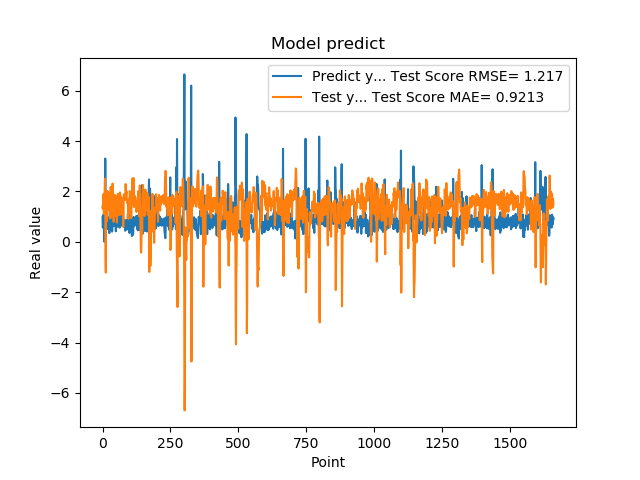

The data file committed next to this chart (first rows):
9.743152856830000763e-01, 1.399159986370843489e+00
5.654720067979999154e-01, 1.317682447025236625e+00
7.307389974590000614e-01, 1.598145032696979495e+00
1.074290990829999792e+00, 1.892430839286092015e+00
9.521890282630000035e-01, 1.383449162214256400e+00
9.879170060160000766e-01, 1.105242682764612905e+00
1.011654973029999960e+00, 1.208822462980720713e+00
0.000000000000000000e+00, 1.145485549262933445e+00
7.643579840659999736e-01, 2.126976714244915634e+00
7.788103222849999119e-01, 2.508455819446527180e+00
3.306220054629999794e+00, 1.621721501619820094e+00
1.055441975589999970e+00, -5.218549514072970963e-01
7.543110251430000801e-01, -1.222136735742278324e+00
7.915459871289999283e-01, 1.322024055881617866e+00
1.409499049189999909e+00, 1.620868293987550057e+00
8.875439763070001042e-01, 1.017256769712792996e+00
6.401469707490000660e-01, 8.171236092262715855e-01
5.082880258560000808e-01, 1.619113178208366532e+00
8.640019893649999450e-01, 2.021640133982148146e+00
5.725920200349999822e-01, 1.832942063385837317e+00
8.469420075419999971e-01, 1.711528775552652704e+00
9.181020259860001032e-01, 1.775195989181167722e+00
7.976629734039999420e-01, 1.395129971641827948e+00
9.608020186419998776e-01, 1.430843119644263695e+00
9.555831551549999192e-01, 1.411181871909898744e+00
3.470349907879999862e-01, 1.229841177133245589e+00
9.546210169789999256e-01, 1.836450399669089961e+00
1.293938040730000072e+00, 1.935514586801445391e+00
5.251880288119999962e-01, 9.302832948580506134e-01
4.773890078070000542e-01, 1.298961072252659665e+00
1.275226235389999907e+00, 2.179297701675774412e+00
8.723750114439999814e-01, 1.498072486041008844e+00
8.355640172959999390e-01, 9.698340103581921667e-01
7.321749925609999377e-01, 1.445352632821413463e+00
7.640249729160000225e-01, 1.586786998404752902e+00
4.072830080990000323e-01, 1.672197301348667065e+00
4.752210080619999610e-01, 1.983923366716993320e+00
8.781340122220000488e-01, 2.313049102089572262e+00
7.414129972460000717e-01, 1.857809839538391294e+00
1.258002042770000051e+00, 1.530297147685779846e+00
1.069700956339999953e+00, 1.206764536300475754e+00
7.274609804150000691e-01, 7.951043034032178047e-01
7.892770171170000459e-01, 1.333279760795304192e+00
6.237750053410000550e-01, 1.653395706676988208e+00
6.914690136910000007e-01, 1.743846637170937797e+00
8.557710051540000640e-01, 1.863785340969840609e+00
7.093830108640000187e-01, 1.631225191478309577e+00
1.014547944070000041e+00, 1.586448183034281145e+00
1.115731000900000103e+00, 1.462766747715927185e+00
4.182830154900000208e-01, 1.018452224000782724e+00
1.002280950550000105e+00, 1.594152337526069774e+00
1.218860983849999968e+00, 1.809962973808264985e+00
1.143296003339999922e+00, 9.412174234530130690e-01
6.528189778330000248e-01, 7.681657410252021867e-01
6.746559739110000731e-01, 1.328900811119442471e+00
6.009536385540000802e-01, 1.847152633005858746e+00
6.694570183749999348e-01, 1.893581146470685983e+00
6.538079977039999990e-01, 1.910494540106558503e+00
7.814120054240000224e-01, 1.848473275421664619e+00
1.206303954120000022e+00, 1.744315452185361881e+00
8.469259738919999725e-01, 1.206182785477427855e+00
... 1,599 more rows
